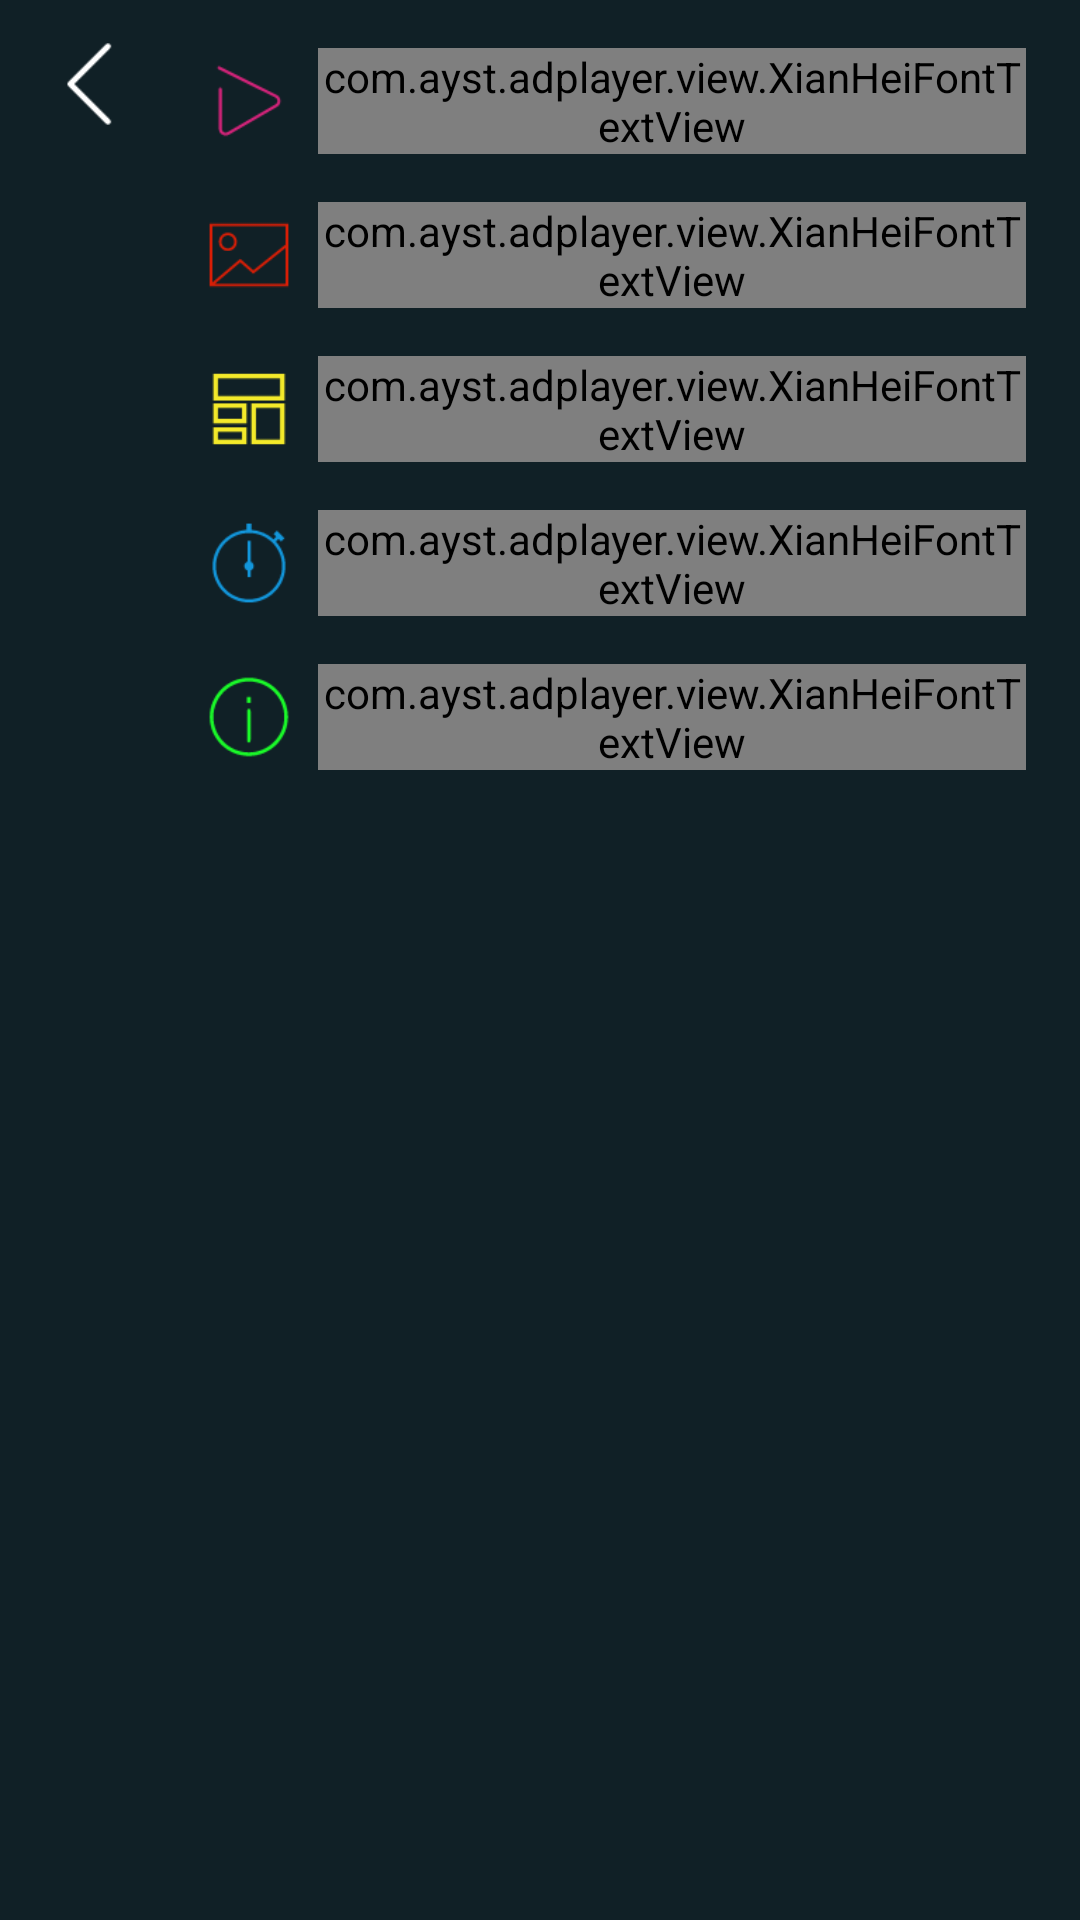

Write the Android layout XML for this screen, with the resource values it uses.
<!-- AndroidManifest.xml: application theme AppTheme -->
<!-- res/layout/setting_head.xml -->
<?xml version="1.0" encoding="utf-8"?>
<LinearLayout xmlns:android="http://schemas.android.com/apk/res/android"
    android:layout_width="wrap_content"
    android:layout_height="match_parent"
    android:background="@color/colorPrimaryDark"
    android:orientation="horizontal"
    android:paddingBottom="@dimen/activity_vertical_margin"
    android:paddingLeft="@dimen/activity_horizontal_margin"
    android:paddingRight="@dimen/activity_horizontal_margin"
    android:paddingTop="@dimen/activity_vertical_margin">

    <ImageButton
        android:id="@+id/btn_close"
        android:layout_width="40dp"
        android:layout_height="40dp"
        android:background="@drawable/bg_circle_selector"
        android:padding="5dp"
        android:scaleType="fitCenter"
        android:src="@mipmap/btn_left_normal" />

    <LinearLayout
        android:layout_width="wrap_content"
        android:layout_height="match_parent"
        android:layout_marginStart="10dp"
        android:orientation="vertical">

        <LinearLayout
            android:id="@+id/menu_play"
            android:layout_width="match_parent"
            android:layout_height="wrap_content"
            android:background="@drawable/bg_common_selector"
            android:clickable="true"
            android:focusable="true"
            android:gravity="center_vertical"
            android:orientation="horizontal"
            android:padding="@dimen/menu_padding">

            <ImageView
                android:layout_width="30dp"
                android:layout_height="30dp"
                android:src="@mipmap/ic_setting_play" />

            <com.ayst.adplayer.view.XianHeiFontTextView
                android:layout_width="wrap_content"
                android:layout_height="wrap_content"
                android:layout_marginStart="@dimen/menu_padding"
                android:singleLine="true"
                android:text="@string/play_setting"
                android:textColor="@drawable/action_text_color_selector"
                android:textSize="@dimen/font_normal" />

        </LinearLayout>

        <LinearLayout
            android:id="@+id/menu_image"
            android:layout_width="match_parent"
            android:layout_height="wrap_content"
            android:background="@drawable/bg_common_selector"
            android:clickable="true"
            android:focusable="true"
            android:gravity="center_vertical"
            android:orientation="horizontal"
            android:padding="@dimen/menu_padding">

            <ImageView
                android:layout_width="30dp"
                android:layout_height="30dp"
                android:src="@mipmap/ic_setting_image" />

            <com.ayst.adplayer.view.XianHeiFontTextView
                android:layout_width="wrap_content"
                android:layout_height="wrap_content"
                android:layout_marginStart="@dimen/menu_padding"
                android:text="@string/image_setting"
                android:textColor="@drawable/action_text_color_selector"
                android:textSize="@dimen/font_normal"
                android:singleLine="true"/>

        </LinearLayout>

        <LinearLayout
            android:id="@+id/menu_template"
            android:layout_width="match_parent"
            android:layout_height="wrap_content"
            android:background="@drawable/bg_common_selector"
            android:clickable="true"
            android:focusable="true"
            android:gravity="center_vertical"
            android:orientation="horizontal"
            android:padding="@dimen/menu_padding">

            <ImageView
                android:layout_width="30dp"
                android:layout_height="30dp"
                android:src="@mipmap/ic_setting_template" />

            <com.ayst.adplayer.view.XianHeiFontTextView
                android:layout_width="wrap_content"
                android:layout_height="wrap_content"
                android:layout_marginStart="@dimen/menu_padding"
                android:text="@string/template_setting"
                android:textColor="@drawable/action_text_color_selector"
                android:textSize="@dimen/font_normal"
                android:singleLine="true"/>

        </LinearLayout>

        <LinearLayout
            android:id="@+id/menu_time"
            android:layout_width="match_parent"
            android:layout_height="wrap_content"
            android:background="@drawable/bg_common_selector"
            android:clickable="true"
            android:focusable="true"
            android:gravity="center_vertical"
            android:orientation="horizontal"
            android:padding="@dimen/menu_padding">

            <ImageView
                android:layout_width="30dp"
                android:layout_height="30dp"
                android:src="@mipmap/ic_setting_time" />

            <com.ayst.adplayer.view.XianHeiFontTextView
                android:layout_width="wrap_content"
                android:layout_height="wrap_content"
                android:layout_marginStart="@dimen/menu_padding"
                android:text="@string/timing_setting"
                android:textColor="@drawable/action_text_color_selector"
                android:textSize="@dimen/font_normal"
                android:singleLine="true"/>

        </LinearLayout>

        <LinearLayout
            android:id="@+id/menu_copy"
            android:layout_width="match_parent"
            android:layout_height="wrap_content"
            android:background="@drawable/bg_common_selector"
            android:clickable="true"
            android:focusable="true"
            android:gravity="center_vertical"
            android:orientation="horizontal"
            android:padding="@dimen/menu_padding"
            android:visibility="gone">

            <ImageView
                android:layout_width="30dp"
                android:layout_height="30dp"
                android:src="@mipmap/ic_setting_copy" />

            <com.ayst.adplayer.view.XianHeiFontTextView
                android:layout_width="wrap_content"
                android:layout_height="wrap_content"
                android:layout_marginStart="@dimen/menu_padding"
                android:text="@string/copy_setting"
                android:textColor="@color/white_50"
                android:textSize="@dimen/font_normal" />

        </LinearLayout>

        <LinearLayout
            android:id="@+id/menu_about"
            android:layout_width="match_parent"
            android:layout_height="wrap_content"
            android:background="@drawable/bg_common_selector"
            android:clickable="true"
            android:focusable="true"
            android:gravity="center_vertical"
            android:orientation="horizontal"
            android:padding="@dimen/menu_padding">

            <ImageView
                android:layout_width="30dp"
                android:layout_height="30dp"
                android:src="@mipmap/ic_setting_about" />

            <com.ayst.adplayer.view.XianHeiFontTextView
                android:layout_width="wrap_content"
                android:layout_height="wrap_content"
                android:layout_marginStart="@dimen/menu_padding"
                android:text="@string/about"
                android:textColor="@drawable/action_text_color_selector"
                android:textSize="@dimen/font_normal"
                android:singleLine="true"/>

        </LinearLayout>
    </LinearLayout>

    <View
        android:layout_width="1px"
        android:layout_height="match_parent"
        android:layout_marginEnd="10dp"
        android:layout_marginStart="10dp"
        android:background="@color/white_15" />

    <com.ayst.adplayer.view.SubMenuView
        android:id="@+id/submenu"
        android:layout_width="wrap_content"
        android:layout_height="match_parent"
        android:visibility="gone" />

</LinearLayout>
<!-- resources referenced by this layout -->
<resources>
  <color name="colorPrimaryDark">#102026</color>
  <color name="white_15">#23ffffff</color>
  <color name="white_50">#80ffffff</color>
  <dimen name="activity_horizontal_margin">30dp</dimen>
  <dimen name="activity_vertical_margin">20dp</dimen>
  <dimen name="font_normal">20sp</dimen>
  <dimen name="menu_padding">8dp</dimen>
  <!-- drawable action_text_color_selector (drawable) -->
  <?xml version="1.0" encoding="utf-8"?>
  <selector xmlns:android="http://schemas.android.com/apk/res/android">
      <item android:state_pressed="true" android:color="@color/colorAccent"/>
      <item android:state_selected="true" android:color="@color/colorAccent"/>
      <item android:state_focused="true" android:color="@color/colorAccent"/>
      <item android:color="@color/white_50"/>
  </selector>
  <!-- drawable bg_circle_selector (drawable) -->
  <?xml version="1.0" encoding="utf-8"?>
  <selector xmlns:android="http://schemas.android.com/apk/res/android">
      <item android:state_pressed="true" android:drawable="@drawable/bg_circle_pressed"/>
      <item android:state_selected="true" android:drawable="@drawable/bg_circle_selected"/>
      <item android:drawable="@drawable/bg_circle_normal"/>
  </selector>
  <!-- drawable bg_common_selector (drawable) -->
  <?xml version="1.0" encoding="utf-8"?>
  <selector xmlns:android="http://schemas.android.com/apk/res/android">
      <item android:state_pressed="true" android:drawable="@drawable/bg_common_pressed"/>
      <item android:state_selected="true" android:drawable="@drawable/bg_common_selected"/>
      <item android:drawable="@drawable/bg_common_normal"/>
  </selector>
  <!-- mipmap ic_setting_copy: png bitmap (mipmap-hdpi, 635 bytes) -->
  <!-- mipmap ic_setting_play: png bitmap (mipmap-hdpi, 860 bytes) -->
  <!-- mipmap ic_setting_time: png bitmap (mipmap-hdpi, 1650 bytes) -->
  <string name="about">About</string>
  <string name="copy_setting">Copy</string>
  <string name="image_setting">Image</string>
  <string name="play_setting">Play</string>
  <string name="template_setting">Template</string>
  <string name="timing_setting">Power Manager</string>
  <style name="AppTheme" parent="Theme.AppCompat.NoActionBar">
          
          <item name="colorPrimary">@color/colorPrimary</item>
          <item name="colorPrimaryDark">@color/colorPrimaryDark</item>
          <item name="colorAccent">@color/colorAccent</item>
          <item name="android:windowActionBar">false</item>
          <item name="android:windowNoTitle">true</item>
          <item name="android:windowFullscreen">true</item>
      </style>
  <color name="colorAccent">#ffd700</color>
  <!-- drawable bg_circle_pressed (drawable) -->
  <?xml version="1.0" encoding="utf-8"?>
  <shape xmlns:android="http://schemas.android.com/apk/res/android"
      android:shape="oval">
  
      <stroke android:width="1px" android:color="@color/blue"/>
  
      <solid android:color="@color/blue"/>
  
  </shape>
  <!-- drawable bg_circle_selected (drawable) -->
  <?xml version="1.0" encoding="utf-8"?>
  <shape xmlns:android="http://schemas.android.com/apk/res/android"
      android:shape="oval">
  
      <stroke android:width="1px" android:color="@color/blue_30"/>
  
      <solid android:color="@color/blue_30"/>
  
  </shape>
  <!-- drawable bg_circle_normal (drawable) -->
  <?xml version="1.0" encoding="utf-8"?>
  <shape xmlns:android="http://schemas.android.com/apk/res/android"
      android:shape="oval">
  
      <stroke android:width="1px" android:color="@android:color/transparent"/>
  
      <solid android:color="@android:color/transparent"/>
  
  </shape>
  <!-- drawable bg_common_pressed (drawable) -->
  <?xml version="1.0" encoding="utf-8"?>
  <shape xmlns:android="http://schemas.android.com/apk/res/android"
      android:shape="rectangle">
  
      <stroke android:width="1px" android:color="@color/blue"/>
  
      <solid android:color="@color/blue"/>
  
      <corners android:radius="5dp"/>
  
  </shape>
  <color name="colorPrimary">#396490</color>
  <color name="blue">#396490</color>
  <color name="blue_30">#4d396490</color>
</resources>
